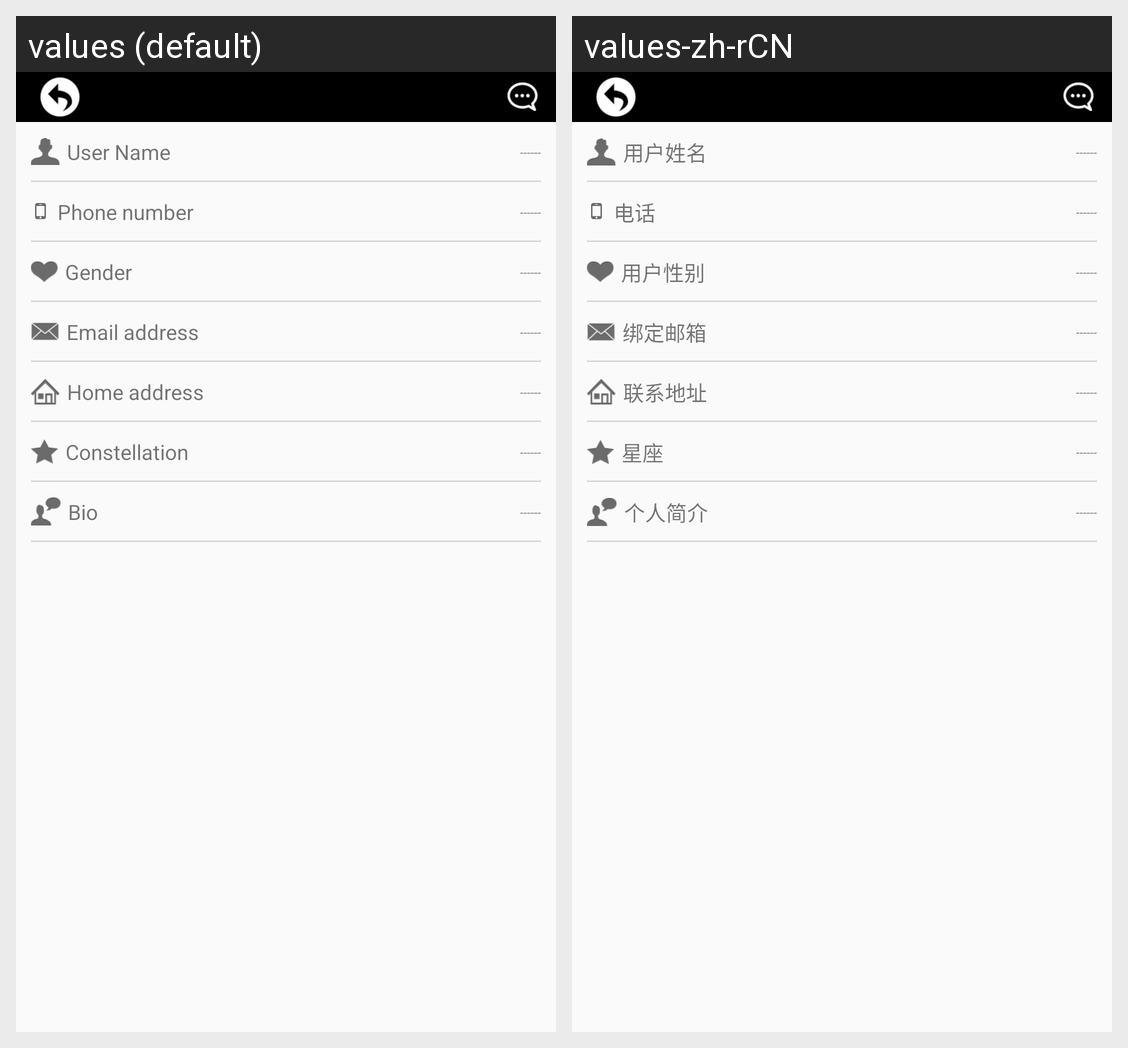

Locale-by-locale string values for the Android screen shown in this grid:
Android screen res/layout/activity_my_info.xml rendered under 2 locales, left to right: values (default), values-zh-rCN. Device: Nexus 5 (rendered at 1080×1920; each locale shown at half size, 540×960, under a caption strip naming it); theme AppTheme.
Strings drawn on this screen, with the default value and each locale's value (text and hints the layout hard-codes, and strings that could not be matched under every locale, appear in the picture but are not listed):

User_Name
  values: User Name
  values-zh-rCN: 用户姓名

Phone_number
  values: Phone number
  values-zh-rCN: 电话

Gender
  values: Gender
  values-zh-rCN: 用户性别

Link_Email
  values: Email address
  values-zh-rCN: 绑定邮箱

Contact_address
  values: Home address
  values-zh-rCN: 联系地址

Constellation
  values: Constellation
  values-zh-rCN: 星座

Personal_Profile
  values: Bio
  values-zh-rCN: 个人简介
